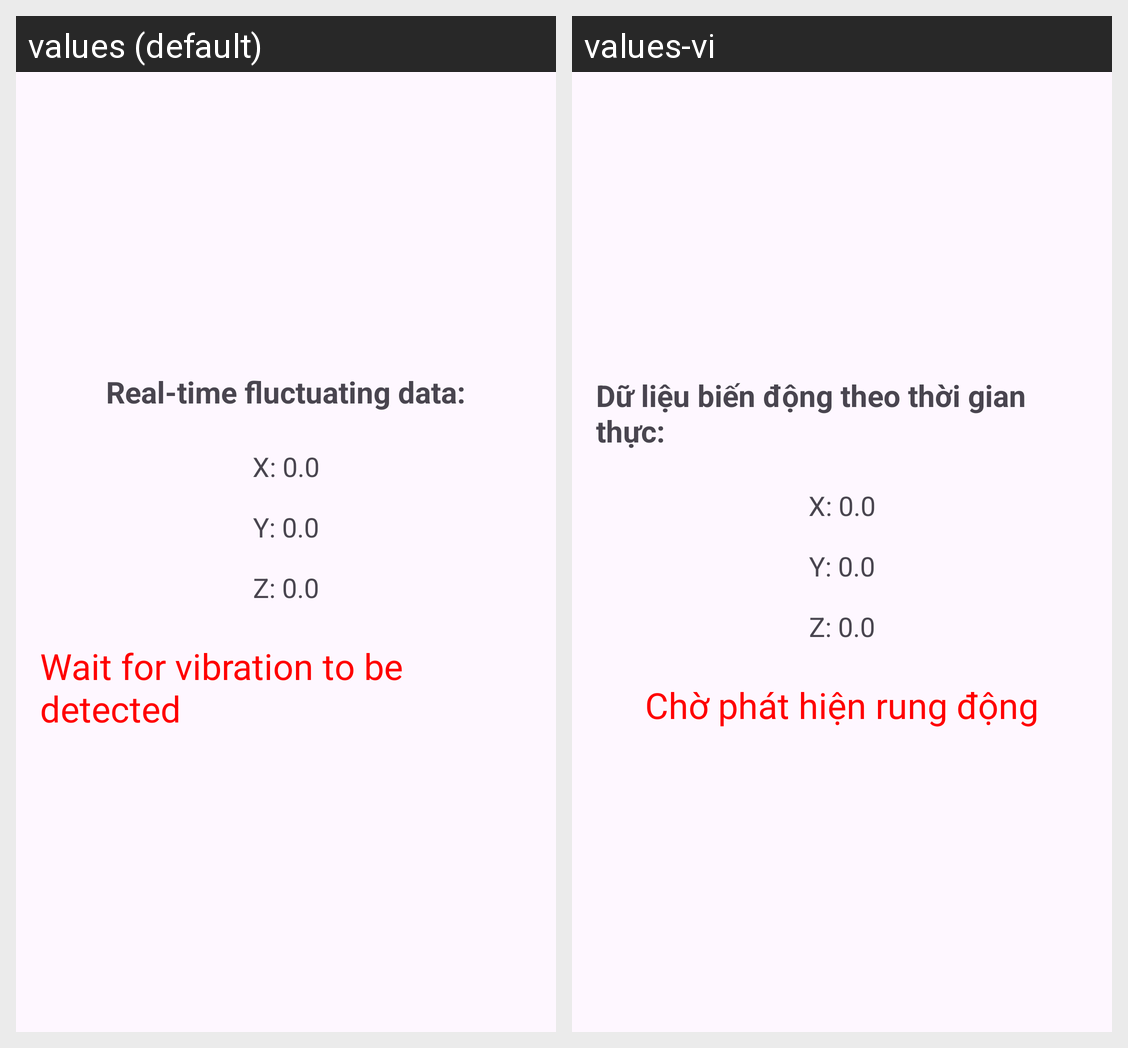

Here is an Android app screen in its default locale and in the app's own translations. Write out the translated-string differences for the strings that appear on this screen.
Android screen res/layout/activity_sensor_processing.xml rendered under 2 locales, left to right: values (default), values-vi. Device: Nexus 5 (rendered at 1080×1920; each locale shown at half size, 540×960, under a caption strip naming it); theme Theme.Authentication_UIUX.
Strings drawn on this screen, with the default value and each locale's value (text and hints the layout hard-codes, and strings that could not be matched under every locale, appear in the picture but are not listed):

Real_time_fluctuating_data
  values: Real-time fluctuating data:
  values-vi: Dữ liệu biến động theo thời gian thực:

Wait_for_vibration_to_be_detected
  values: Wait for vibration to be detected
  values-vi: Chờ phát hiện rung động
